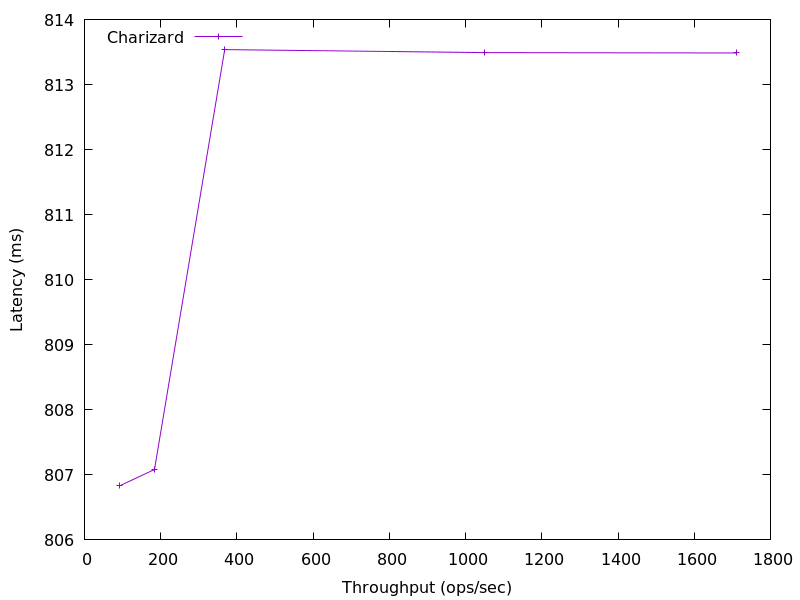

Values plotted in this chart, from the file beside it:
1711.1404514147998, 813.4848
1049, 813.5
368, 813.5
183.8, 807.1
91.57, 806.8
